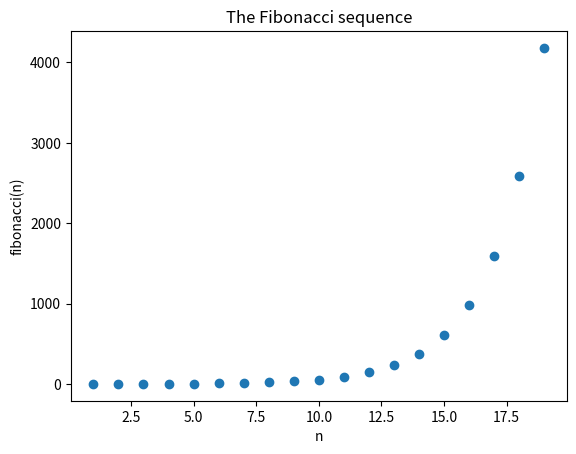

Generate this figure with matplotlib:
#!/usr/bin/env python
# coding: utf-8

# # Practical 4 Solutions
# The solutions for this practical are all written in jupyter notebook.
# 
# 

# ## Recursive Factorial

# In[1]:


def factorial(n):
    """
    Returns the Factorial of n
    :param n: an integer to calculate the factorial of
    :return: the factorial of n
    """
    if n == 1:
        return n
    else:
        return n*factorial(n-1)

# call function
print(factorial(4))


# ## Fibonacci Revisited
# The code below provides a solution for getting the *n*th element of the Fibonacci sequence.  To get the full sequence, the code below is not an efficient solution, and in this case the solution we did via iteration in Practical 2 is a better solution.

# In[2]:


import matplotlib.pyplot as plt
import numpy as np

def fibonacci(n):
    """
    Returns the Fibonacci sequence from 0 to the nth value in the sequence.
    :param n: positive integer
    :return: the nth Fibonacci value in the sequence
    """
    if n in {0,1}:
        return n
    else:
        return fibonacci(n-1) + fibonacci(n-2)


# In[3]:


# x and y coordinates
x = np.arange(1,20)
y = np.array([fibonacci(i) for i in x])

# plot n vs fibonacci(n)
fig, ax = plt.subplots()
ax.scatter(x,y)
ax.set(xlabel="n", ylabel="fibonacci(n)", title="The Fibonacci sequence")
# you do not need to call fig.show() in jupyter notebook to show your plot


# We can see from the plot above that the fibonacci sequence increases very fast.
# 

# # Tower of Hanoi
# 

# In[4]:


def tower_hanoi(n, source, target, spare):
    """
    Prints the sequence of steps required to solve the tower of Hanoi problem for n disck using 3 poles.
    :param n: number of disck
    :param source: name of source rod
    :param target: name of target rod
    :param spare: name of spare rod
    """
    if n == 1:
        print(f"Move disk 1 from {source} rod to {target} rod")
    else:
        tower_hanoi(n-1, source, spare, target)
        print(f"Move disk {n} from {source} rod to {target} rod")
        tower_hanoi(n-1, spare, target, source)


# In[5]:


# call the function for 3 disks with A as the source rod, B as the target rod and C as the spare rod.
tower_hanoi(3, "A", "B", "C")

